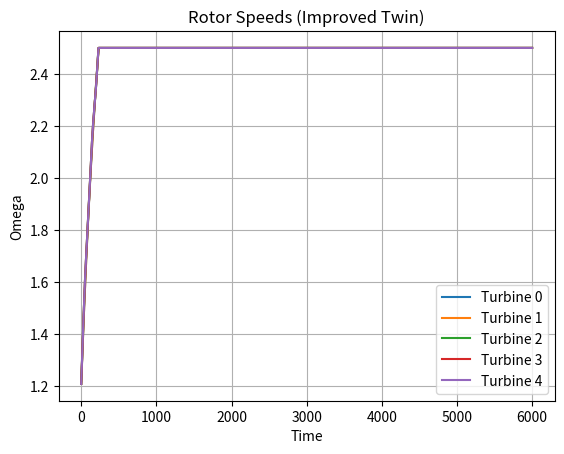

The matplotlib source for this figure:
import numpy as np
import matplotlib.pyplot as plt

# ==========================================
# ZYPYZAPE DIGITAL TWIN (PHYSICS UPGRADED)
# ==========================================

# --- PARAMETERS ---
N = 5
R = 60.0                     # rotor radius (m)
A = np.pi * R**2
rho = 1.225                  # air density
J = 5e6

Kd = 2e5                     # damping (control)
Kc = 5e5                     # coupling

omega_max = 2.5

# --- TIME ---
dt = 0.01
T = 60
steps = int(T/dt)

# --- STATE ---
omega = np.ones(N) * 1.2
theta = np.zeros(N)

omega_hist = []
power_aero_hist = []
power_elec_hist = []

# --- CONNECTIVITY ---
K = np.zeros((N, N))

# central pair
K[0,1] = K[1,0] = Kc

# ring
K[2,3] = K[3,2] = Kc
K[3,4] = K[4,3] = Kc
K[4,2] = K[2,4] = Kc

# --- WIND MODEL ---
def wind_speed(t):
    return 12 + 2*np.sin(0.1*t)   # simple variable wind

# --- Cp(lambda) MODEL ---
def Cp(lmbda):
    # simplified realistic curve
    return 0.22*(116/lmbda - 5)*np.exp(-12.5/lmbda)

# --- AERODYNAMIC TORQUE ---
def aero_torque(omega_i, v):
    if omega_i < 0.1:
        return 0
    lmbda = omega_i * R / v
    cp = max(0, Cp(lmbda))
    P = 0.5 * rho * A * v**3 * cp
    return P / omega_i

# --- ELECTRICAL CONTROL (ZYPYZAPE) ---
def zypyzape_control(i, t, omega_i, omega_cm):
    # base damping
    T = -Kd * (omega_i - omega_cm)

    # excitation on ring (ZypyZape cycle)
    if i >= 2:
        T += 5e5 * np.sin(2*np.pi*1*t)
    
    return T

# --- LOSSES ---
def friction(omega_i):
    return 1e4 * omega_i + 2e3 * omega_i**2

# --- SIMULATION ---
E_aero = 0
E_elec = 0

for step in range(steps):
    t = step * dt
    v = wind_speed(t)
    omega_cm = np.mean(omega)
    
    domega = np.zeros(N)
    
    for i in range(N):
        # --- aerodynamic torque ---
        T_aero = aero_torque(omega[i], v)
        P_aero = T_aero * omega[i]
        
        # --- coupling (more physical: phase-based) ---
        coupling = 0
        for j in range(N):
            if K[i,j] != 0:
                coupling += K[i,j] * np.sin(theta[j] - theta[i])
        
        # --- control torque ---
        T_ctrl = zypyzape_control(i, t, omega[i], omega_cm)
        P_elec = T_ctrl * omega[i]
        
        # --- friction ---
        T_fric = friction(omega[i])
        
        # --- dynamics ---
        domega[i] = (T_aero + coupling + T_ctrl - T_fric) / J
        
        # --- energy accounting ---
        E_aero += P_aero * dt
        E_elec += P_elec * dt
    
    omega += domega * dt
    theta += omega * dt
    
    omega = np.clip(omega, 0, omega_max)
    
    omega_hist.append(omega.copy())
    power_aero_hist.append(P_aero)
    power_elec_hist.append(P_elec)

omega_hist = np.array(omega_hist)

# ==========================================
# RESULTS
# ==========================================

print("\n--- ENERGY BALANCE ---")
print(f"Energy from wind: {E_aero:.2e} J")
print(f"Electrical energy: {E_elec:.2e} J")
print(f"Net: {E_elec - E_aero:.2e} J")

# --- PLOT ---
plt.figure()
for i in range(N):
    plt.plot(omega_hist[:, i], label=f'Turbine {i}')

plt.title('Rotor Speeds (Improved Twin)')
plt.xlabel('Time')
plt.ylabel('Omega')
plt.legend()
plt.grid()

plt.show()
